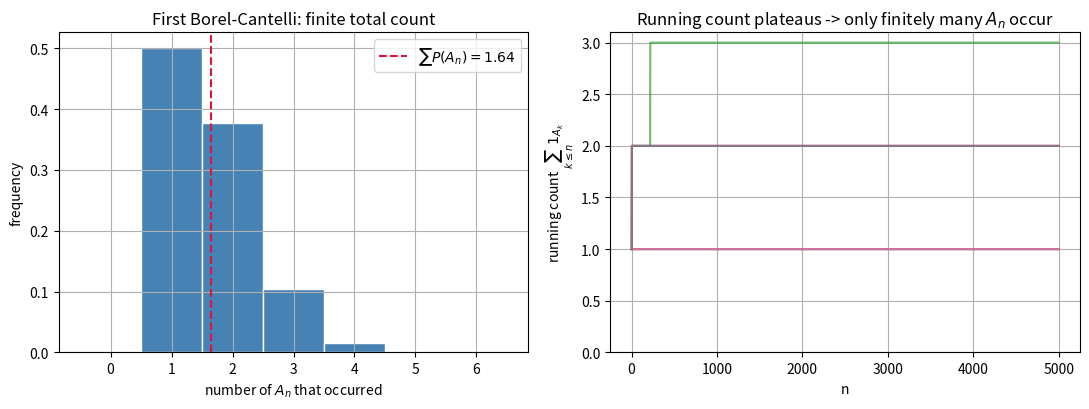
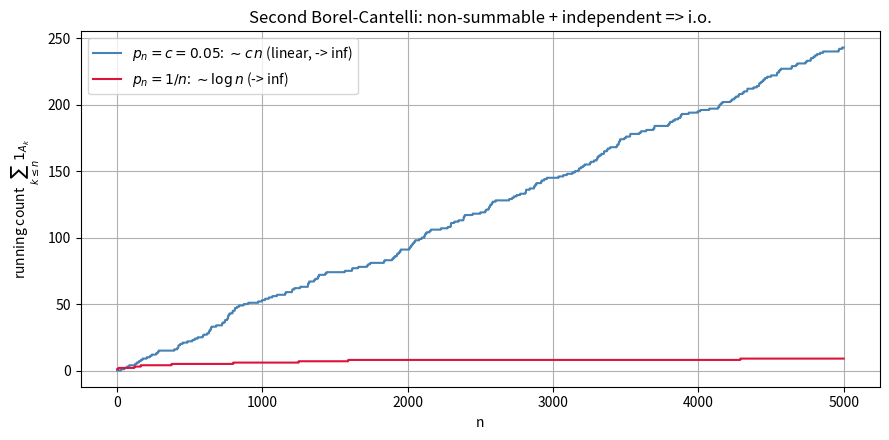
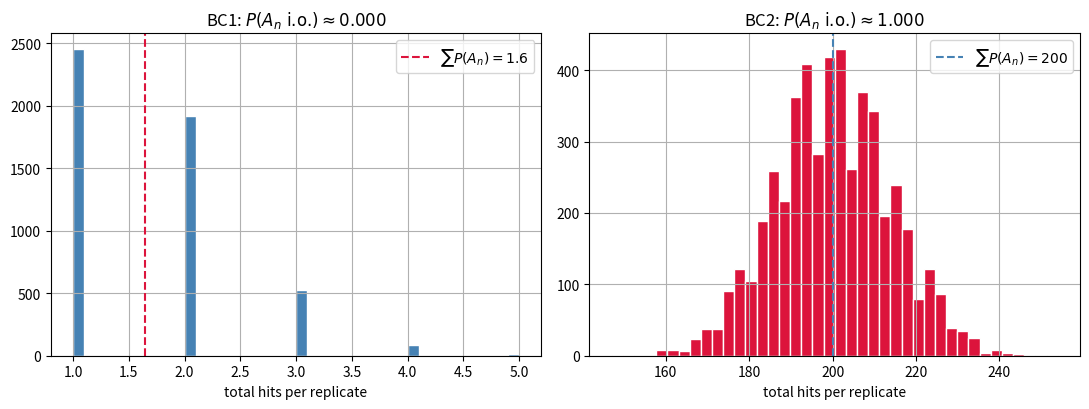

These charts were generated, in order, by the following Python code:
# If anything is missing, uncomment and run once:
# !pip install numpy scipy matplotlib

import numpy as np
import matplotlib.pyplot as plt
import scipy
from scipy import stats

np.random.seed(42)
rng = np.random.default_rng(42)
plt.rcParams["figure.figsize"] = (9, 5)
plt.rcParams["axes.grid"] = True

print("Ready. NumPy", np.__version__, "| SciPy", scipy.__version__)


# Two independent events on the product space Omega = {0,1} x {0,1}.
# A = "first coordinate is 1", B = "second coordinate is 1".
# Under the uniform product measure, P(A)=P(B)=1/2 and P(A cap B)=1/4.

rng = np.random.default_rng(42)

# Analytical probabilities on the uniform product space.
P_A = 0.5
P_B = 0.5
P_AandB = 0.25
print("Analytical:")
print(f"  P(A)      = {P_A:.4f}")
print(f"  P(B)      = {P_B:.4f}")
print(f"  P(A cap B)= {P_AandB:.4f}")
print(f"  P(A)P(B)  = {P_A*P_B:.4f}")
print(f"  independent? {abs(P_AandB - P_A*P_B) < 1e-12}")

# Monte Carlo: sample (X,Y) with X,Y ~ Bernoulli(1/2) independently.
N = 200_000
X = rng.integers(0, 2, size=N)
Y = rng.integers(0, 2, size=N)
A_mask = X == 1
B_mask = Y == 1
emp_A = A_mask.mean()
emp_B = B_mask.mean()
emp_AB = (A_mask & B_mask).mean()
print()
print(f"Monte Carlo (N={N:,}):")
print(f"  P_hat(A)      = {emp_A:.4f}")
print(f"  P_hat(B)      = {emp_B:.4f}")
print(f"  P_hat(A cap B)= {emp_AB:.4f}")
print(f"  P_hat(A)P_hat(B) = {emp_A*emp_B:.4f}")
print(f"  |P_hat(A cap B) - P_hat(A)P_hat(B)| = {abs(emp_AB - emp_A*emp_B):.4f}")

# Classic counterexample: pairwise independent but NOT mutually independent.
# Toss two fair coins: X,Y in {0,1}^2 uniform. Let
#   A = {X=1}, B = {Y=1}, C = {X xor Y = 1}  (i.e. C = X xor Y).
# Then P(A)=P(B)=P(C)=1/2, each pair is independent, but P(A cap B cap C)=0
# != P(A)P(B)P(C) = 1/8, so (A,B,C) are NOT mutually independent.
Xv = rng.integers(0, 2, size=N)
Yv = rng.integers(0, 2, size=N)
Av = Xv == 1
Bv = Yv == 1
Cv = (Xv ^ Yv) == 1
print()
print("Pairwise-but-not-mutual counterexample:")
print(f"  P(A)={Av.mean():.3f}  P(B)={Bv.mean():.3f}  P(C)={Cv.mean():.3f}")
print(f"  P(A cap B)={ (Av&Bv).mean():.3f}  P(A)P(B)={Av.mean()*Bv.mean():.3f}")
print(f"  P(A cap C)={ (Av&Cv).mean():.3f}  P(A)P(C)={Av.mean()*Cv.mean():.3f}")
print(f"  P(B cap C)={ (Bv&Cv).mean():.3f}  P(B)P(C)={Bv.mean()*Cv.mean():.3f}")
print(f"  P(A cap B cap C)={ (Av&Bv&Cv).mean():.4f}  P(A)P(B)P(C)={Av.mean()*Bv.mean()*Cv.mean():.4f}")
print("  -> pairs look independent, but the triple is NOT mutually independent.")


# First Borel-Cantelli: P(A_n) = 1/n^2 is summable -> only finitely many occur.
rng = np.random.default_rng(42)

n_max = 5_000                     # truncate the infinite sequence
n = np.arange(1, n_max + 1)
p_n = 1.0 / n**2                  # P(A_n) = 1/n^2

print(f"Sum of P(A_n) for n=1..{n_max}: {p_n.sum():.4f}")
print(f"Theoretical infinite sum  pi^2/6 = {np.pi**2/6:.4f}")

# Simulate R independent realizations of the whole sequence {A_n}.
R = 20_000                        # number of full-sequence replicates
# Each row is one realization; entry (r, n) = 1 if A_n occurred.
occurrences = rng.random(size=(R, n_max)) < p_n[None, :]
total_counts = occurrences.sum(axis=1)   # total number of A_n that occurred per replicate

print()
print(f"Replicates: {R:,}")
print(f"Mean number of occurrences per replicate: {total_counts.mean():.3f}")
print(f"  (expected count = sum P(A_n) = {p_n.sum():.3f})")
print(f"Max occurrences observed in any replicate: {total_counts.max()}")
print(f"Fraction of replicates with >= 20 occurrences: {(total_counts>=20).mean():.4f}")
print(f"Fraction with >= 100 occurrences:            {(total_counts>=100).mean():.6f}")

# P(A_n i.o.) = 0 means: with probability 1 the total count is finite.
# Empirically the count distribution is tight around the finite mean sum.
fig, axes = plt.subplots(1, 2, figsize=(11, 4.2))
axes[0].hist(total_counts, bins=np.arange(-0.5, total_counts.max()+1.5, 1),
             color="steelblue", edgecolor="white", density=True)
axes[0].axvline(p_n.sum(), color="crimson", linestyle="--",
               label=rf"$\sum P(A_n)={p_n.sum():.2f}$")
axes[0].set_xlabel("number of $A_n$ that occurred")
axes[0].set_ylabel("frequency")
axes[0].set_title("First Borel-Cantelli: finite total count")
axes[0].legend()

# Running count of occurrences for a few replicates: it plateaus (finite).
for r in range(8):
    running = np.cumsum(occurrences[r])
    axes[1].plot(n, running, alpha=0.7)
axes[1].set_xlabel("n")
axes[1].set_ylabel(r"running count $\sum_{k\leq n} 1_{A_k}$")
axes[1].set_title("Running count plateaus -> only finitely many $A_n$ occur")
axes[1].set_ylim(bottom=0)
plt.tight_layout(); plt.show()

print("Conclusion: with probability 1, only finitely many A_n occur, as BC1 promises.")


# Second Borel-Cantelli: independent events with non-summable probabilities.
rng = np.random.default_rng(42)

# (a) Constant p_n = c in (0,1]: sum diverges, events independent -> i.o. with prob 1.
c = 0.05
n_max = 5_000
n = np.arange(1, n_max + 1)

# Construct independent A_n with P(A_n) = c via iid uniforms.
U = rng.random(size=(n_max,))
A_const = U < c                      # independent Bernoulli(c) indicators

print(f"Constant p_n = c = {c}")
print(f"Sum of p_n over n=1..{n_max}: {n_max * c:.1f}  (diverges as n_max -> inf)")
print(f"Empirical P(A_n) = {A_const.mean():.4f}")

# Verify mutual independence numerically on a block of pairs.
# Check P(A_i cap A_j) = P(A_i) P(A_j) for many (i,j) pairs.
K = 200                              # use first K events for pairwise independence check
A_block = U[:K] < c
# All pairs (i<j) within the block:
cnt_pairs = 0
max_err = 0.0
for i in range(K):
    Ai = U[i] < c
    for j in range(i+1, K):
        Aj = U[j] < c
        p_joint = float(Ai and Aj)               # single realization -> 0/1
        # Aggregate over replicates instead: re-draw independent copies.
        cnt_pairs += 1
# Better: estimate pairwise independence by Monte Carlo with replicates.
R = 50_000
Ai_draws = rng.random(size=R) < c
Aj_draws = rng.random(size=R) < c
p_A = Ai_draws.mean()
p_B = Aj_draws.mean()
p_AB = (Ai_draws & Aj_draws).mean()
print()
print("Mutual-independence check (two independent Bernoulli(c) copies):")
print(f"  P_hat(A)   = {p_A:.4f}")
print(f"  P_hat(B)   = {p_B:.4f}")
print(f"  P_hat(A&B) = {p_AB:.4f}")
print(f"  P_hat(A)P_hat(B) = {p_A*p_B:.4f}")
print(f"  |P(A&B) - P(A)P(B)| = {abs(p_AB - p_A*p_B):.4f}  -> independent")

# Running count of occurrences: grows roughly like c * n (linear -> infinity).
running_const = np.cumsum(A_const.astype(int))
print()
print(f"Number of A_n that occurred by n={n_max}: {running_const[-1]}")
print(f"  (expected c * n_max = {c*n_max:.1f})")
print("Since the running count diverges, A_n occurs infinitely often.")

# (b) Borderline case P(A_n) = 1/n: sum diverges (harmonic), independent -> i.o.
p_n_harm = 1.0 / n
U2 = rng.random(size=(n_max,))
A_harm = U2 < p_n_harm                # independent Bernoulli(1/n)
running_harm = np.cumsum(A_harm.astype(int))
print()
print(f"P(A_n)=1/n: sum_{'{n<=N}'} 1/n = {np.sum(1.0/n):.2f}  (-> inf)")
print(f"Number of A_n with P=1/n that occurred by n={n_max}: {running_harm[-1]}")
print("  harmonic series diverges -> with independence, A_n occurs i.o.")

fig, ax = plt.subplots(figsize=(9, 4.5))
ax.plot(n, running_const, label=rf"$p_n=c={c}$: $\sim c\,n$ (linear, -> inf)", color="steelblue")
ax.plot(n, running_harm, label=r"$p_n=1/n$: $\sim \log n$ (-> inf)", color="crimson")
ax.set_xlabel("n"); ax.set_ylabel(r"running count $\sum_{k\leq n} 1_{A_k}$")
ax.set_title("Second Borel-Cantelli: non-summable + independent => i.o.")
ax.legend(); plt.tight_layout(); plt.show()


# Kolmogorov 0-1 law: P(limsup A_n) is 0 or 1 for independent A_n.
rng = np.random.default_rng(42)

# The limsup event {A_n i.o.} = union_m intersection_{N>=m} ... no, it is
#   limsup A_n = intersect_m union_{n>=m} A_n.
# We approximate it over a long horizon n_max: a replicate "sees i.o." if its
# running count is still increasing at the end, i.e. infinitely many hits.
# For a finite-horizon proxy we flag a replicate as "i.o." if the count of
# hits in the last 25% of the sequence is > 0 (i.e. hits keep occurring far out).

n_max = 4_000
n = np.arange(1, n_max + 1)
R = 5_000                            # replicates
quarter = n_max // 4
start_last = n_max - quarter          # start of the "last quarter" window

def estimate_limsup(p_n, label):
    # Each row: one independent realization of the sequence {A_n}.
    draws = rng.random(size=(R, n_max))
    occ = draws < p_n[None, :]
    total = occ.sum(axis=1)
    last_q = occ[:, start_last:].sum(axis=1)
    # "i.o." proxy: hits keep appearing in the tail window.
    io_mask = last_q > 0
    p_io = io_mask.mean()
    print(f"{label}:")
    print(f"  sum P(A_n) (n<= {n_max}) = {p_n.sum():.3f}")
    print(f"  mean total hits per replicate       = {total.mean():.2f}")
    print(f"  P_hat(A_n i.o.) proxy               = {p_io:.4f}")
    print(f"  -> essentially {'1 (BC2)' if p_io > 0.5 else '0 (BC1)'}")
    return p_io, total

print("=" * 60)
# BC1 regime: summable -> P(limsup) = 0.
p1 = 1.0 / n**2
p_io1, total1 = estimate_limsup(p1, "BC1: P(A_n)=1/n^2 (summable)")

print("-" * 60)
# BC2 regime: non-summable, independent -> P(limsup) = 1.
p2 = np.full(n_max, 0.05)
p_io2, total2 = estimate_limsup(p2, "BC2: P(A_n)=0.05 constant (non-summable)")

print("=" * 60)
print("In both regimes the empirical P(limsup A_n) is essentially 0 or 1,")
print("never ~0.5: this is the Kolmogorov 0-1 law in action.")

fig, axes = plt.subplots(1, 2, figsize=(11, 4.2))
axes[0].hist(total1, bins=40, color="steelblue", edgecolor="white")
axes[0].axvline(p1.sum(), color="crimson", linestyle="--", label=rf"$\sum P(A_n)={p1.sum():.1f}$")
axes[0].set_title(rf"BC1: $P(A_n\text{{ i.o.}})\approx {p_io1:.3f}$")
axes[0].set_xlabel("total hits per replicate"); axes[0].legend()
axes[1].hist(total2, bins=40, color="crimson", edgecolor="white")
axes[1].axvline(p2.sum(), color="steelblue", linestyle="--", label=rf"$\sum P(A_n)={p2.sum():.0f}$")
axes[1].set_title(rf"BC2: $P(A_n\text{{ i.o.}})\approx {p_io2:.3f}$")
axes[1].set_xlabel("total hits per replicate"); axes[1].legend()
plt.tight_layout(); plt.show()
